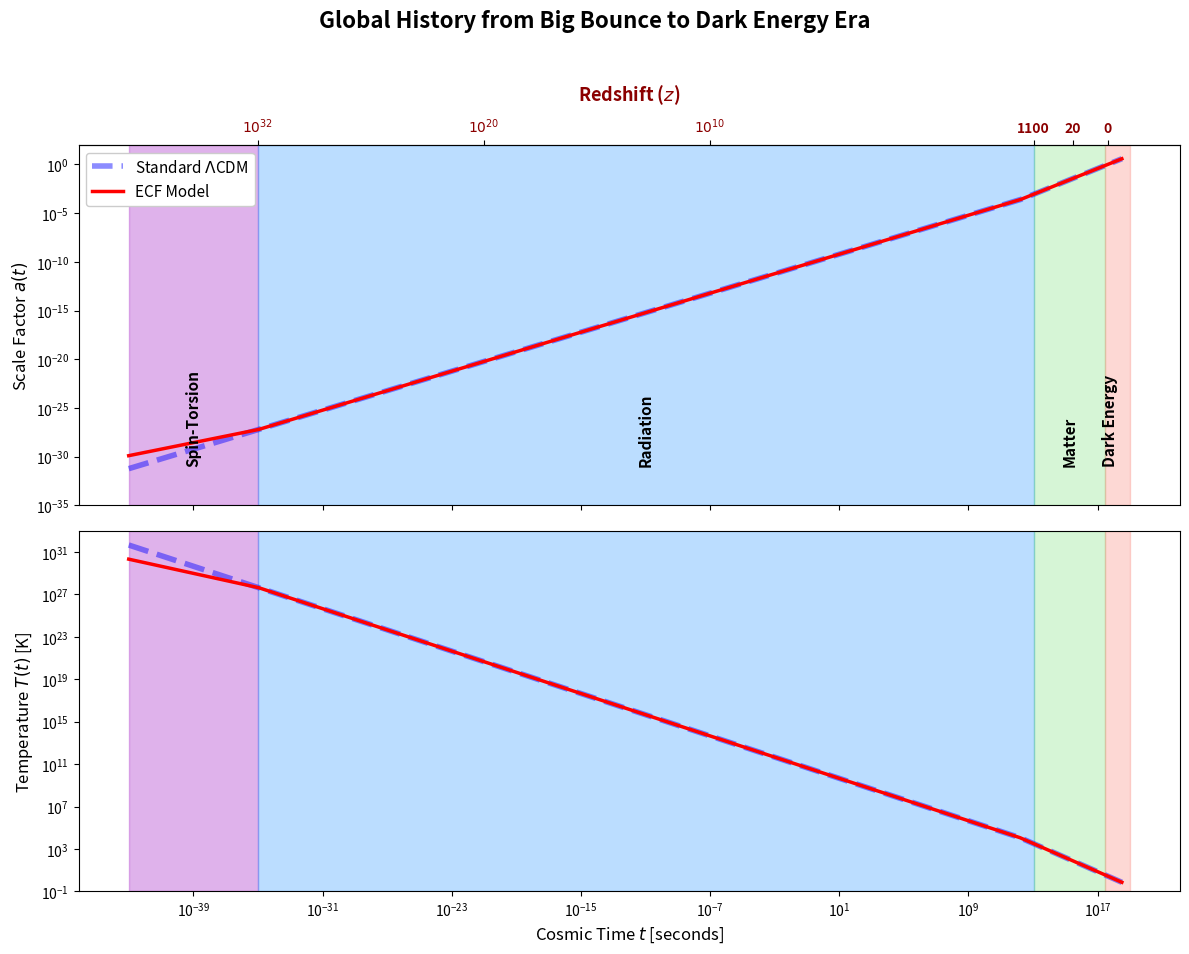

Reproduce this figure in Python.
# plot_global_history.py
# Author: Pascal Fichant (2026)
import numpy as np
import matplotlib.pyplot as plt
from matplotlib.ticker import FixedFormatter

# --- 1. MODÉLISATION PHYSIQUE ---
def get_a_evolution(t_arr, model='ECF'):
    t_bounce, t_eq, t_today = 1e-35, 1.5e12, 4.35e17
    if model == 'LCDM':
        # Expansion standard
        a = np.where(t_arr < t_eq, (t_arr/t_eq)**0.5, (t_arr/t_eq)**(2/3))
        a_today = (t_today/t_eq)**(2/3)
    else:
        # Modèle ECF (Spin-Torsion)
        a = np.where(t_arr < t_bounce, (t_arr/t_bounce)**(1/3), 
                     np.where(t_arr < t_eq, (t_arr/t_bounce)**0.5, 
                              ((t_eq/t_bounce)**0.5) * (t_arr/t_eq)**(2/3)))
        a_today = ((t_eq/t_bounce)**0.5) * (t_today/t_eq)**(2/3)
    return a / a_today

# --- 2. PRÉPARATION DES DONNÉES (60 ordres de grandeur) ---
time_full = np.logspace(-43, 18.5, 1200) # Extension vers le futur (Énergie Noire)
a_l = get_a_evolution(time_full, 'LCDM')
a_e = get_a_evolution(time_full, 'ECF')
temp_l = 2.725 / a_l
temp_e = 2.725 / a_e

# --- 3. CRÉATION DU GRAPHIQUE ---
fig, (ax1, ax2) = plt.subplots(2, 1, figsize=(12, 10), sharex=True)

# TITRE GÉNÉRAL
fig.suptitle(r'Global History from Big Bounce to Dark Energy Era', 
             fontsize=16, fontweight='bold', y=0.95)

# COLORATION DES ÈRES
eras = [
    {'name': 'Spin-Torsion', 'start': 1e-43, 'end': 1e-35, 'color': 'mediumorchid', 'alpha': 0.45},
    {'name': 'Radiation', 'start': 1e-35, 'end': 1.1e13, 'color': 'dodgerblue', 'alpha': 0.3},
    {'name': 'Matter', 'start': 1.1e13, 'end': 3e17, 'color': 'limegreen', 'alpha': 0.2},
    {'name': 'Dark Energy', 'start': 3e17, 'end': 1e19, 'color': 'salmon', 'alpha': 0.3}
]

for era in eras:
    ax1.axvspan(era['start'], era['end'], color=era['color'], alpha=era['alpha'])
    ax2.axvspan(era['start'], era['end'], color=era['color'], alpha=era['alpha'])
    
    # Placement des labels (ajustement pour l'énergie noire à droite)
    if era['name'] != 'Dark Energy':
        mid = np.sqrt(era['start'] * era['end'])
        ax1.text(mid, 1e-31, era['name'], rotation=90, ha='center', va='bottom', 
                 fontsize=11, fontweight='bold')
    else:
        ax1.text(era['start']*2, 1e-31, 'Dark Energy', rotation=90, ha='center', 
                 va='bottom', fontsize=11, fontweight='bold')

# TRACÉ DES COURBES
# Discrimination : Bleu épais pointillé derrière Rouge plein
ax1.loglog(time_full, a_l, color='blue', linestyle='--', linewidth=4, alpha=0.45, label=r'Standard $\Lambda$CDM')
ax1.loglog(time_full, a_e, color='red', linestyle='-', linewidth=2.5, label=r'ECF Model')

ax2.loglog(time_full, temp_l, color='blue', linestyle='--', linewidth=4, alpha=0.45)
ax2.loglog(time_full, temp_e, color='red', linestyle='-', linewidth=2.5)

# AXE X SUPÉRIEUR (Redshift z)
secax1 = ax1.secondary_xaxis('top')
t_ticks = [1e-35, 1e-21, 1e-7, 1.1e13, 3e15, 4.35e17]
z_labels = [r'$10^{32}$', r'$10^{20}$', r'$10^{10}$', '1100', '20', '0']
secax1.set_xticks(t_ticks)
secax1.xaxis.set_major_formatter(FixedFormatter(z_labels))

# Style de l'axe Z
for label in secax1.get_xticklabels():
    label.set_fontweight('bold')
    label.set_color('darkred')
secax1.set_xlabel(r'Redshift ($z$)', fontsize=13, fontweight='bold', color='darkred', labelpad=12)

# ESTHÉTIQUE
ax1.set_ylabel(r'Scale Factor $a(t)$', fontsize=12)
ax2.set_ylabel(r'Temperature $T(t)$ [K]', fontsize=12)
ax2.set_xlabel(r'Cosmic Time $t$ [seconds]', fontsize=12)
ax1.legend(loc='upper left', fontsize=11, framealpha=1)
ax1.set_ylim(1e-35, 100)
ax2.set_ylim(1e-1, 1e33)

plt.tight_layout(rect=[0, 0, 1, 0.93])

# Save the figure
plt.savefig("Figure_global_history.png", dpi=300, bbox_inches='tight')
print(f"Plot generated successfully")

# Display the figure
# plt.show()
